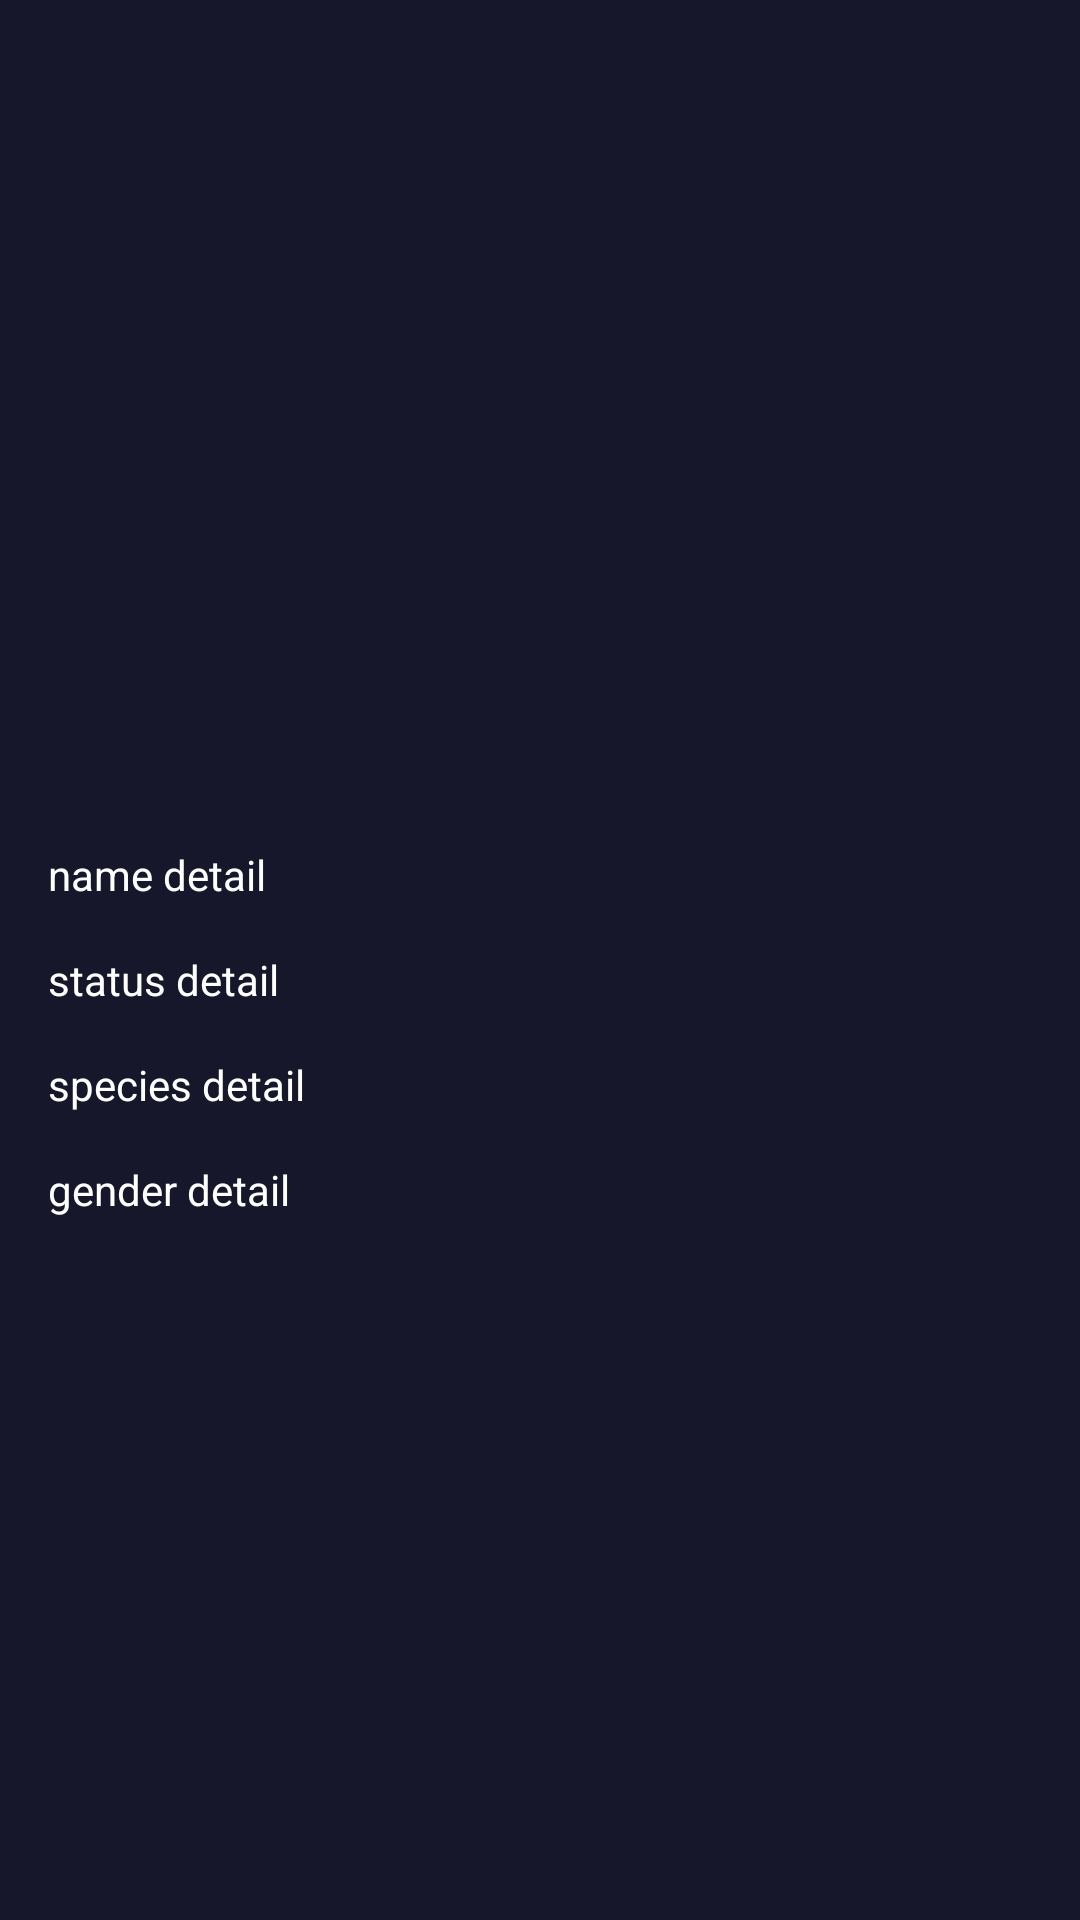

Here is an Android app screen rendered from its layout file. Give the layout XML and the strings, colors and styles it references.
<!-- AndroidManifest.xml: application theme Theme.RickAndMorty -->
<!-- res/layout/activity_detalhe.xml -->
<?xml version="1.0" encoding="utf-8"?>
<ScrollView
    xmlns:android="http://schemas.android.com/apk/res/android"
    xmlns:app="http://schemas.android.com/apk/res-auto"
    android:layout_width="match_parent"
    android:layout_height="match_parent"
    android:background="@color/dark">

    <androidx.constraintlayout.widget.ConstraintLayout
        android:layout_width="match_parent"
        android:layout_height="wrap_content">

        <ImageView
            android:id="@+id/iv_detail_character"
            android:layout_width="match_parent"
            android:layout_height="@dimen/size_detail_250dp"
            android:layout_margin="@dimen/margin_16dp"
            android:contentDescription="@string/imagem_rick_morty_detalhe"
            android:scaleType="centerCrop"
            android:src="@drawable/rick_morty_layout"
            app:layout_constraintEnd_toEndOf="parent"
            app:layout_constraintStart_toStartOf="parent"
            app:layout_constraintTop_toTopOf="parent" />

        <TextView
            android:id="@+id/tv_name_detail"
            android:layout_width="match_parent"
            android:layout_height="wrap_content"
            android:layout_margin="@dimen/margin_16dp"
            android:background="@color/dark"
            android:text="@string/name_detail"
            android:textColor="@color/white"
            app:layout_constraintEnd_toEndOf="parent"
            app:layout_constraintStart_toStartOf="parent"
            app:layout_constraintTop_toBottomOf="@+id/iv_detail_character" />


        <TextView
            android:id="@+id/tv_status"
            android:layout_width="match_parent"
            android:layout_height="wrap_content"
            android:layout_margin="@dimen/margin_16dp"
            android:background="@color/dark"
            android:textColor="@color/white"
            android:text="@string/status_detail"
            app:layout_constraintEnd_toEndOf="parent"
            app:layout_constraintStart_toStartOf="parent"
            app:layout_constraintTop_toBottomOf="@id/tv_name_detail" />

        <TextView
            android:id="@+id/tv_species"
            android:layout_width="match_parent"
            android:layout_height="wrap_content"
            android:layout_margin="@dimen/margin_16dp"
            android:background="@color/dark"
            android:textColor="@color/white"
            android:text="@string/species_detail"
            app:layout_constraintEnd_toEndOf="parent"
            app:layout_constraintStart_toStartOf="parent"
            app:layout_constraintTop_toBottomOf="@id/tv_status" />

        <TextView
            android:id="@+id/tv_gender"
            android:layout_width="match_parent"
            android:layout_height="wrap_content"
            android:layout_margin="@dimen/margin_16dp"
            android:background="@color/dark"
            android:textColor="@color/white"
            android:text="@string/gender_detail"
            app:layout_constraintEnd_toEndOf="parent"
            app:layout_constraintStart_toStartOf="parent"
            app:layout_constraintTop_toBottomOf="@id/tv_species" />
    </androidx.constraintlayout.widget.ConstraintLayout>
</ScrollView>
<!-- resources referenced by this layout -->
<resources>
  <color name="dark">#16172A</color>
  <color name="white">#FFFFFFFF</color>
  <dimen name="margin_16dp">16dp</dimen>
  <dimen name="size_detail_250dp">250dp</dimen>
  <string name="gender_detail">gender detail</string>
  <string name="imagem_rick_morty_detalhe">Imagem rick Morty detalhe</string>
  <string name="name_detail">name detail</string>
  <string name="species_detail">species detail</string>
  <string name="status_detail">status detail</string>
  <style name="Theme.RickAndMorty" parent="Theme.MaterialComponents.DayNight.DarkActionBar">
          
          <item name="colorPrimary">@color/dark</item>
          <item name="colorPrimaryVariant">@color/dark</item>
          <item name="colorOnPrimary">@color/white</item>
          
          <item name="colorSecondary">@color/teal_200</item>
          <item name="colorSecondaryVariant">@color/teal_700</item>
          <item name="colorOnSecondary">@color/black</item>
          
          <item name="android:statusBarColor" tools:targetApi="l">?attr/colorPrimaryVariant</item>
          
      </style>
  <color name="teal_200">#FF03DAC5</color>
  <color name="teal_700">#FF018786</color>
  <color name="black">#FF000000</color>
</resources>
